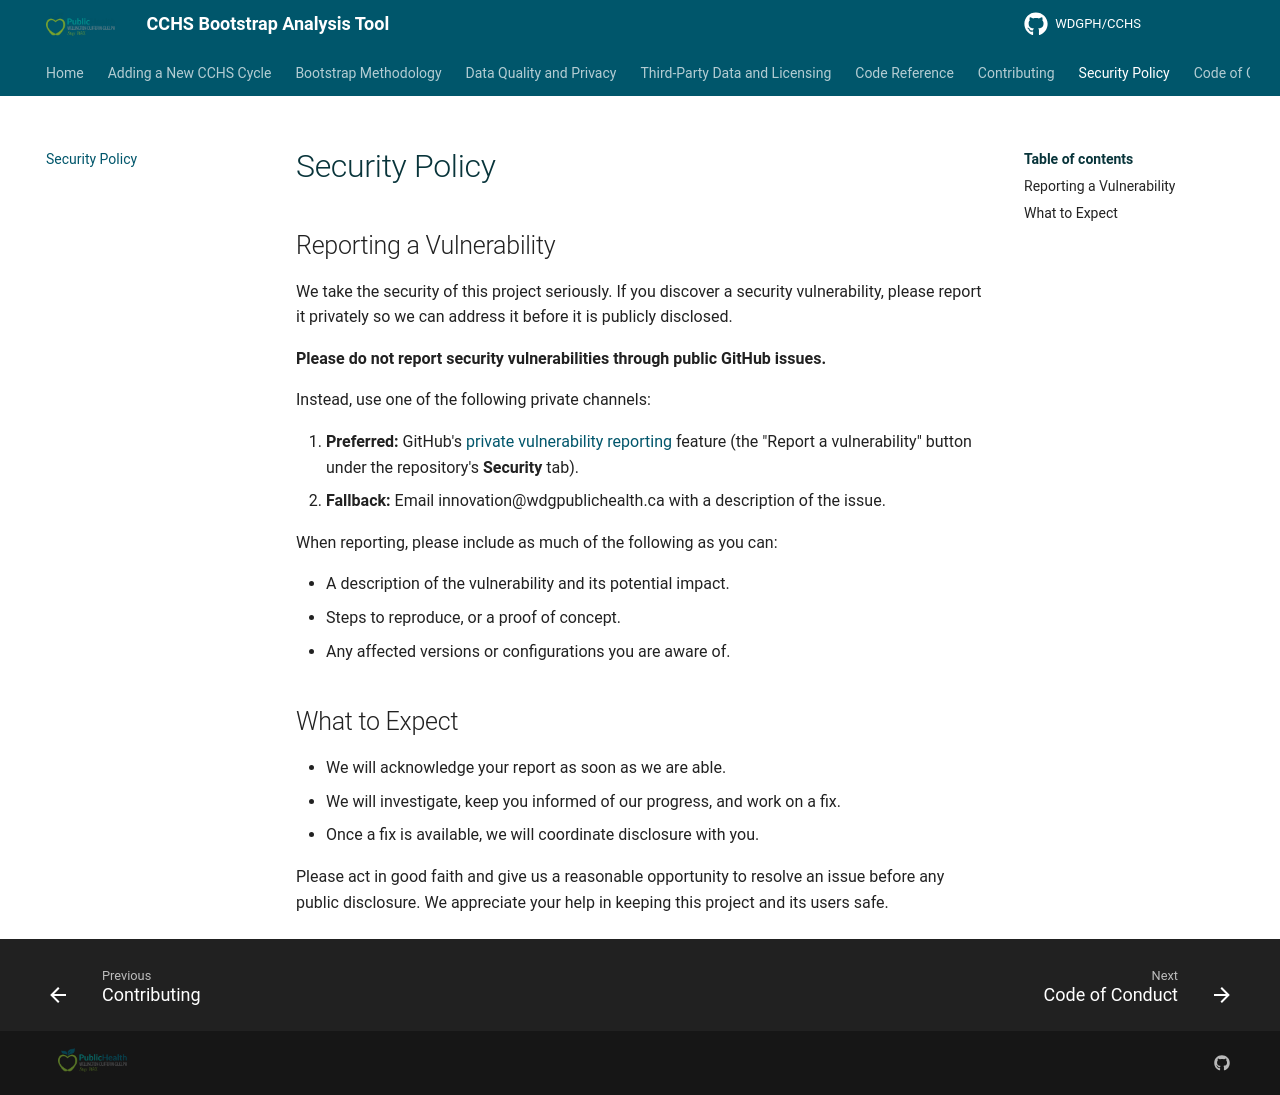

repository: WDGPH/CCHS · page: SECURITY/index.html · generator: mkdocs

# Security Policy

## Reporting a Vulnerability

We take the security of this project seriously. If you discover a security
vulnerability, please report it privately so we can address it before it is
publicly disclosed.

**Please do not report security vulnerabilities through public GitHub issues.**

Instead, use one of the following private channels:

1. **Preferred:** GitHub's [private vulnerability reporting](https://docs.github.com/en/code-security/security-advisories/guidance-on-reporting-and-writing/privately-reporting-a-security-vulnerability)
   feature (the "Report a vulnerability" button under the repository's **Security** tab).
2. **Fallback:** Email innovation@wdgpublichealth.ca with a description of the issue.

When reporting, please include as much of the following as you can:

- A description of the vulnerability and its potential impact.
- Steps to reproduce, or a proof of concept.
- Any affected versions or configurations you are aware of.

## What to Expect

- We will acknowledge your report as soon as we are able.
- We will investigate, keep you informed of our progress, and work on a fix.
- Once a fix is available, we will coordinate disclosure with you.

Please act in good faith and give us a reasonable opportunity to resolve an issue
before any public disclosure. We appreciate your help in keeping this project and
its users safe.
